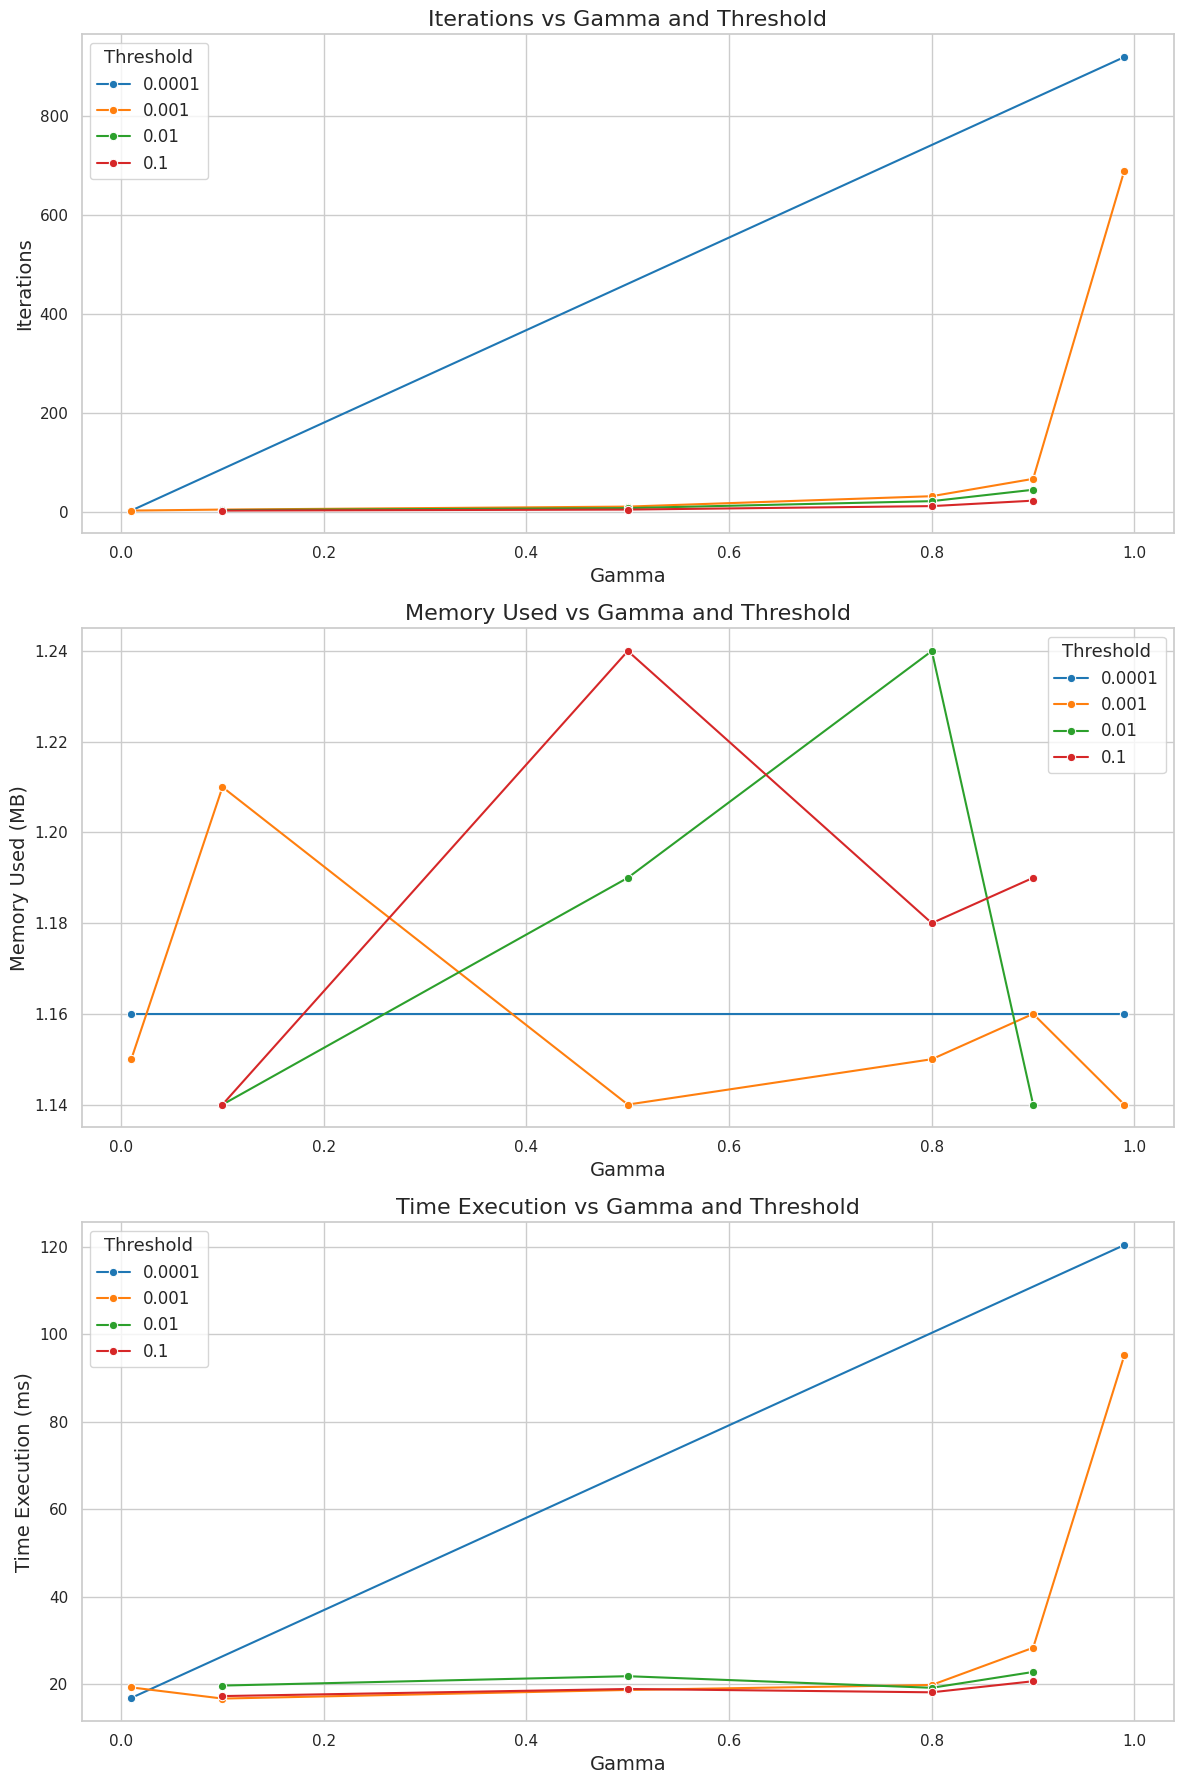

The script that saved this image:
import pandas as pd
import matplotlib.pyplot as plt
import seaborn as sns

# Datos de experimentación
data = {
    'gamma': [0.1, 0.1, 0.1, 0.5, 0.5, 0.5, 0.8, 0.8, 0.8, 0.9, 0.9, 0.9, 0.99, 0.99, 0.01, 0.01],
    'threshold': [0.1, 0.01, 0.001, 0.1, 0.01, 0.001, 0.1, 0.01, 0.001, 0.1, 0.01, 0.001, 0.001, 0.0001, 0.001, 0.0001],
    'Iterations': [3, 4, 5, 5, 8, 11, 12, 22, 32, 23, 45, 67, 689, 918, 3, 3],
    'Memory Used (MB)': [1.14, 1.14, 1.21, 1.24, 1.19, 1.14, 1.18, 1.24, 1.15, 1.19, 1.14, 1.16, 1.14, 1.16, 1.15, 1.16],
    'Time execution (ms)': [17.34, 19.74, 16.77, 18.96, 21.88, 18.74, 18.20, 19.23, 19.88, 20.73, 22.85, 28.38, 95.16, 120.35, 19.32, 16.92]
}

# Crear un DataFrame con los datos
df = pd.DataFrame(data)

# Establecer el estilo de seaborn
sns.set(style="whitegrid")

# Función para graficar
def plot_experimentation(df):
    fig, axes = plt.subplots(3, 1, figsize=(12, 18))

    # Iterations vs Gamma y Threshold
    ax = axes[0]
    sns.lineplot(data=df, x='gamma', y='Iterations', hue='threshold', marker='o', ax=ax, palette="tab10")
    ax.set_title('Iterations vs Gamma and Threshold', fontsize=16)
    ax.set_xlabel('Gamma', fontsize=14)
    ax.set_ylabel('Iterations', fontsize=14)
    ax.legend(title='Threshold', fontsize=12, title_fontsize='13')

    # Memory Used vs Gamma y Threshold
    ax = axes[1]
    sns.lineplot(data=df, x='gamma', y='Memory Used (MB)', hue='threshold', marker='o', ax=ax, palette="tab10")
    ax.set_title('Memory Used vs Gamma and Threshold', fontsize=16)
    ax.set_xlabel('Gamma', fontsize=14)
    ax.set_ylabel('Memory Used (MB)', fontsize=14)
    ax.legend(title='Threshold', fontsize=12, title_fontsize='13')

    # Time Execution vs Gamma y Threshold
    ax = axes[2]
    sns.lineplot(data=df, x='gamma', y='Time execution (ms)', hue='threshold', marker='o', ax=ax, palette="tab10")
    ax.set_title('Time Execution vs Gamma and Threshold', fontsize=16)
    ax.set_xlabel('Gamma', fontsize=14)
    ax.set_ylabel('Time Execution (ms)', fontsize=14)
    ax.legend(title='Threshold', fontsize=12, title_fontsize='13')

    plt.tight_layout()
    plt.show()

# Llamar a la función para graficar
plot_experimentation(df)
